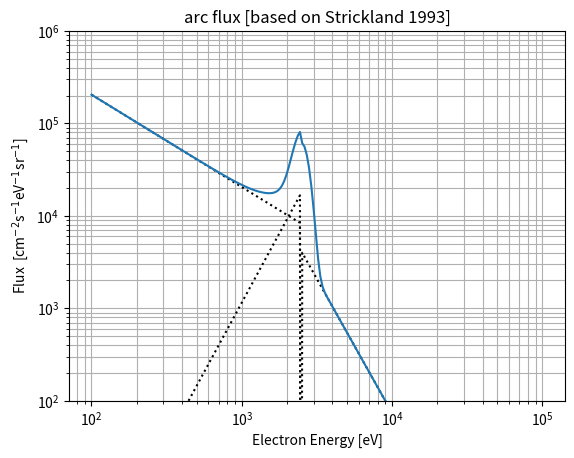

The script that saved this image:
#!/usr/bin/env python3
# based on Strickland 1993

from numpy import pi,exp,logspace,spacing
from matplotlib.pyplot import xlabel,ylabel,title,loglog,figure,clf,grid,gca

E0 = 2500
Wb=0.15*E0
Q0 = 3e11

E = logspace(2,5,num=200,base=10)

# Gaussian base
base = (Q0/(pi**(3/2)*Wb*E0)) * exp(-((E-E0)/Wb)**2)

# high energy tail
Bh = 4.1e3
bh = 2.9
het = Bh*(E/E0)**(-bh)
het[E<E0] = spacing(1)

#low energy tail
Bl = 8200
bl = 1
let = Bl*(E/E0)**(-bl)
let[E>=E0] = spacing(1)

# "third tail"
B3 = 1.8e4
b3 = 3
tail3 = B3*(E/E0)**(b3)
tail3[E>=E0] = spacing(1)

#%% 
arc = base + het + let + tail3
#%% 
figure(1);clf()
loglog(E,het,'k:')
loglog(E,let,'k:')
loglog(E,tail3,'k:')
loglog(E,arc)
grid(True,which='both')
xlabel('Electron Energy [eV]')
ylabel('Flux  [cm$^{-2}$s$^{-1}$eV$^{-1}$sr$^{-1}$]')
title('arc flux [based on Strickland 1993]')
gca().set_ylim((1e2,1e6))